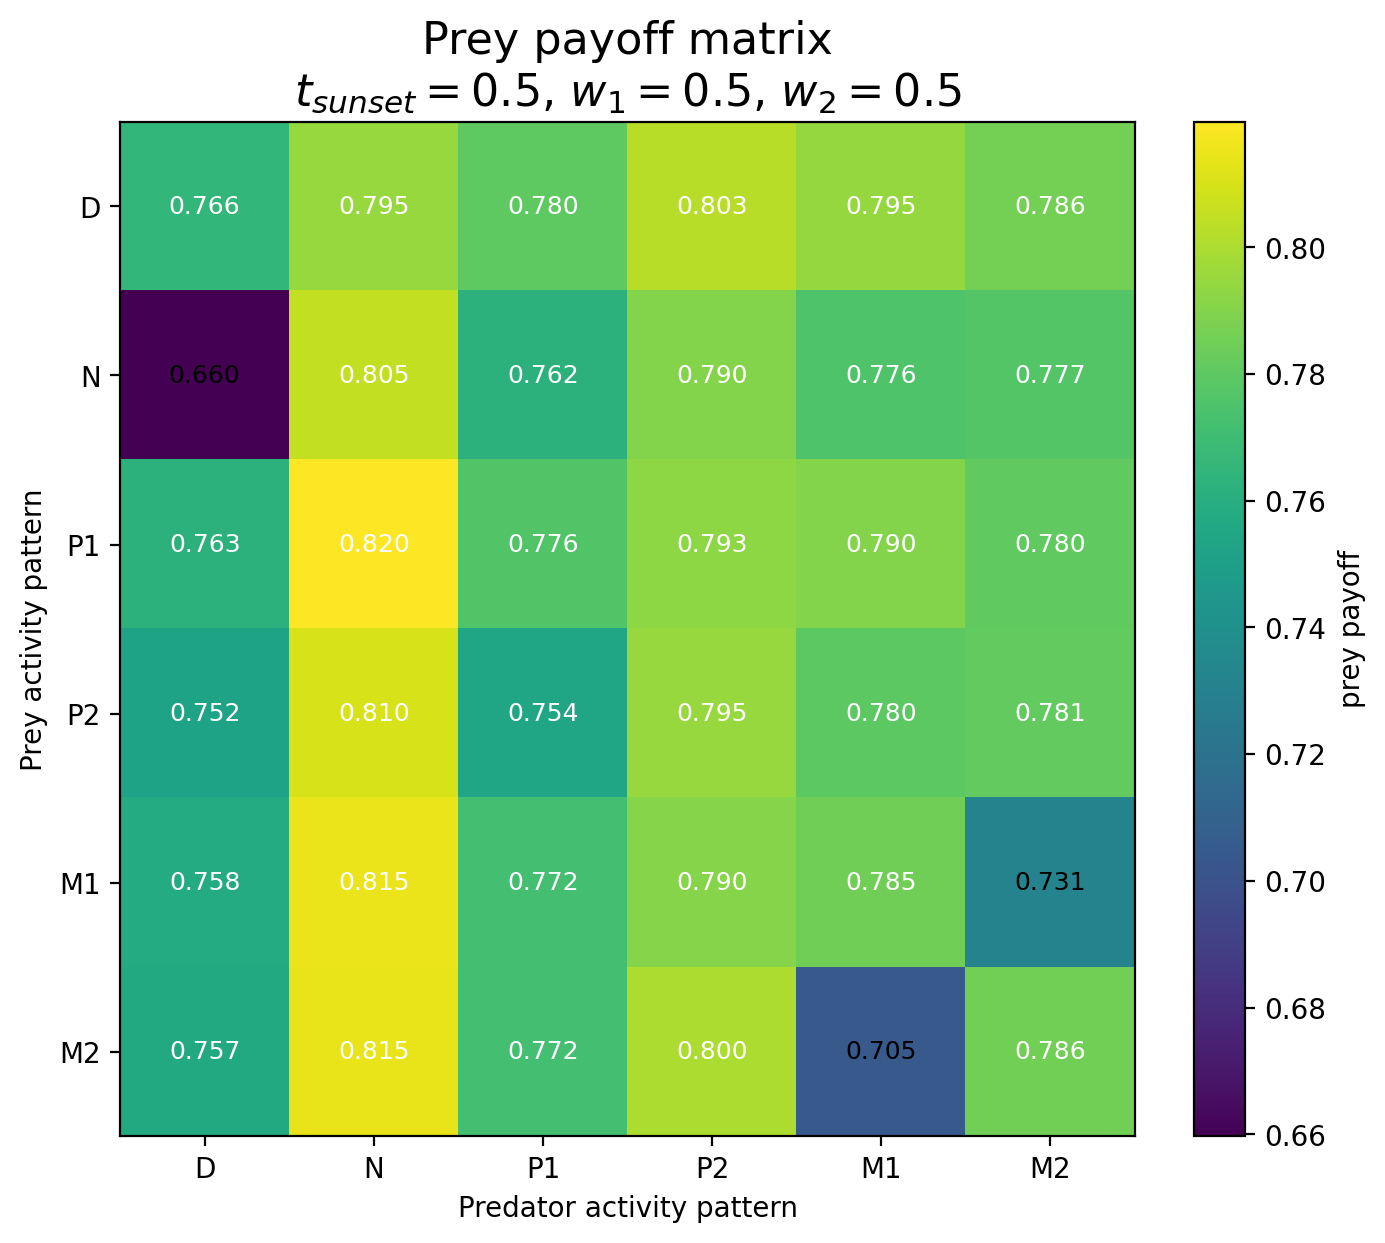

The file beside this chart, header and first rows:
Prey / Predator, D, N, P1, P2, M1, M2
D, 0.7659, 0.7952, 0.7802, 0.8027, 0.7946, 0.7863
N, 0.6597, 0.8054, 0.7625, 0.7903, 0.7758, 0.7769
P1, 0.7627, 0.8198, 0.7761, 0.7927, 0.79, 0.7804
P2, 0.7524, 0.8104, 0.7535, 0.7952, 0.7796, 0.7815
M1, 0.758, 0.8154, 0.7717, 0.7904, 0.7854, 0.7311
M2, 0.7568, 0.8148, 0.7717, 0.7999, 0.7045, 0.7859
